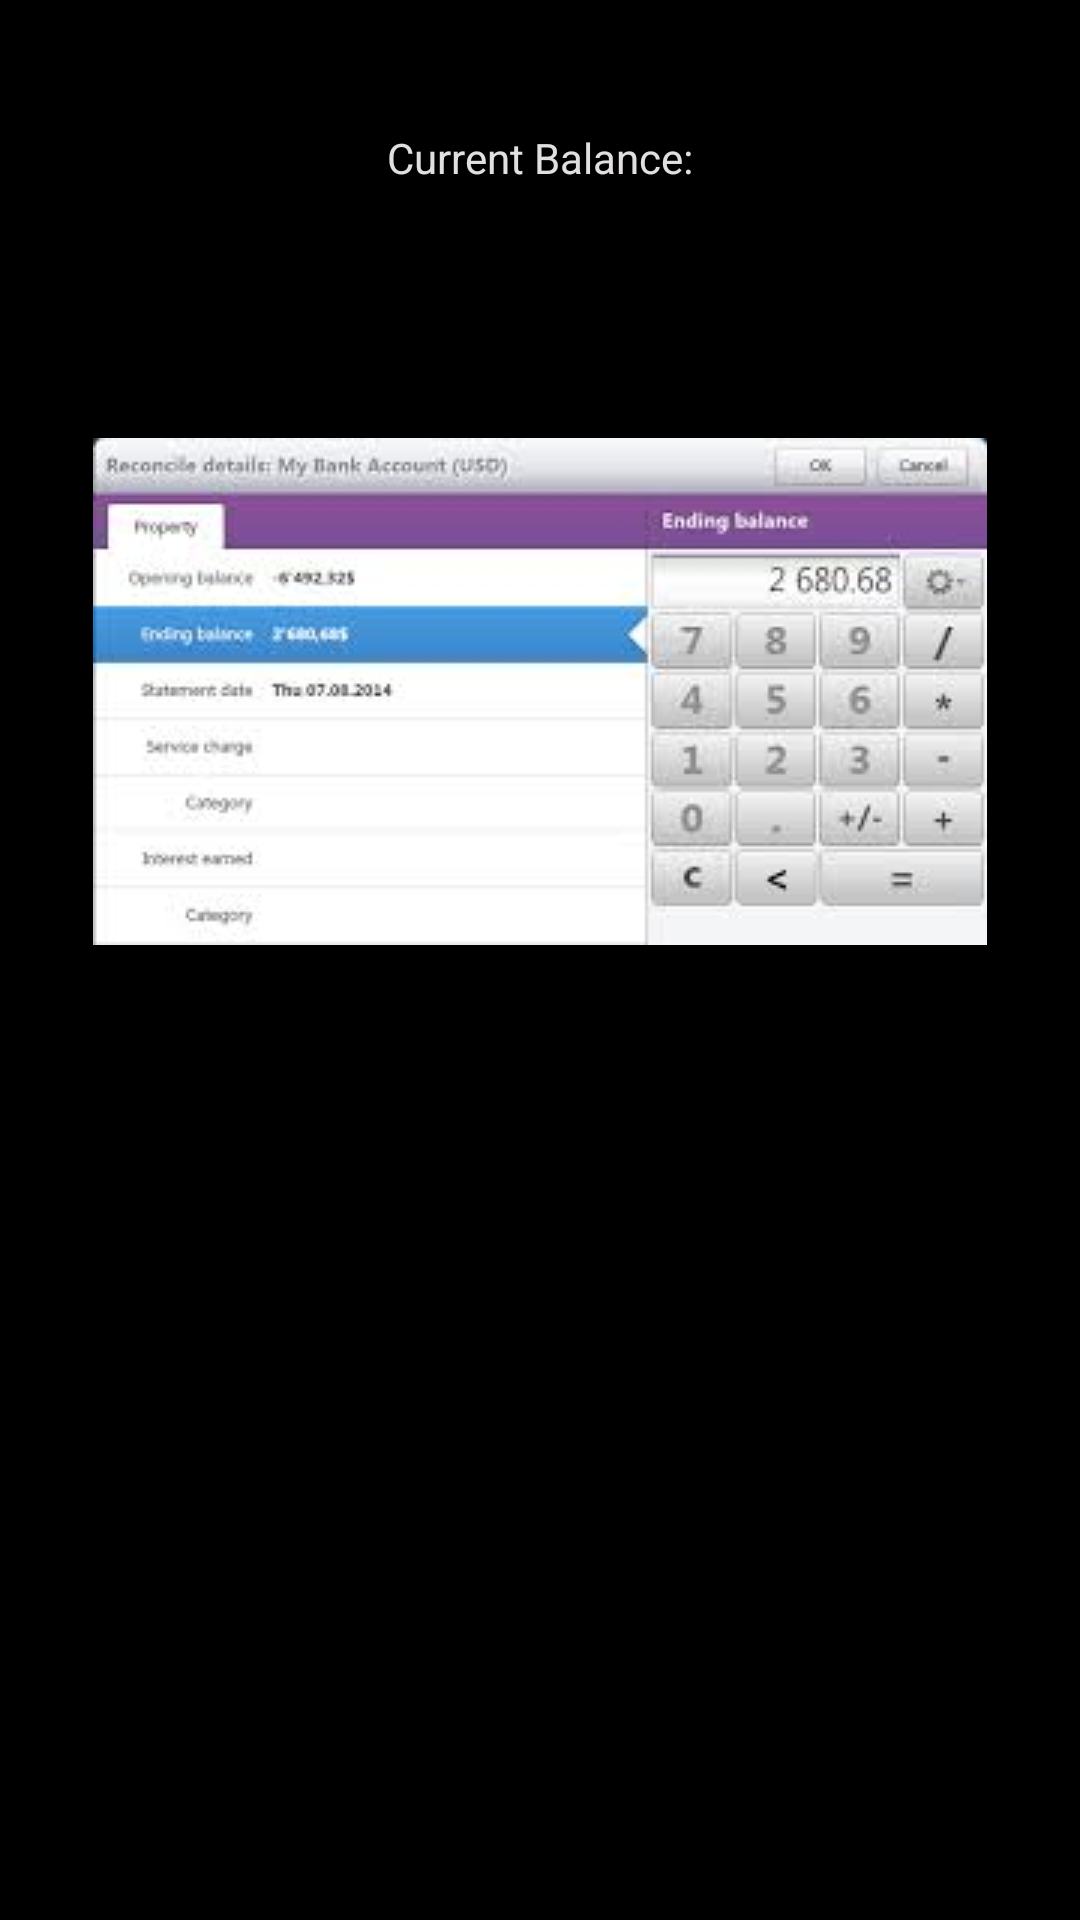

Reconstruct the res/layout file that produces this screen, plus the resources it refers to.
<!-- AndroidManifest.xml: application theme AppTheme -->
<!-- res/layout/activity_balance.xml -->
<?xml version="1.0" encoding="utf-8"?>
<RelativeLayout xmlns:android="http://schemas.android.com/apk/res/android"
    xmlns:app="http://schemas.android.com/apk/res-auto"
    xmlns:tools="http://schemas.android.com/tools"
    android:id="@+id/activity_balance"
    android:layout_width="match_parent"
    android:layout_height="match_parent"
    android:paddingBottom="@dimen/activity_vertical_margin"
    android:paddingLeft="@dimen/activity_horizontal_margin"
    android:background="#000000"
    android:paddingRight="@dimen/activity_horizontal_margin"
    android:paddingTop="@dimen/activity_vertical_margin"
    tools:context="com.example.projectscan.Activities.BalanceActivity">

    <ImageView
        android:layout_width="wrap_content"
        android:layout_height="wrap_content"
        app:srcCompat="@drawable/balance"
        android:layout_alignParentTop="true"
        android:layout_centerHorizontal="true"
        android:layout_marginTop="146dp"
        android:id="@+id/imageView4" />

    <TextView
        android:text="Current Balance:"
        android:textColor="#e1dfdf"
        android:layout_width="wrap_content"
        android:layout_height="wrap_content"
        android:layout_alignParentTop="true"
        android:layout_centerHorizontal="true"
        android:layout_marginTop="43dp"
        android:id="@+id/textView2" />
</RelativeLayout>
<!-- resources referenced by this layout -->
<resources>
  <!-- drawable balance: jpg bitmap (drawable, 7620 bytes) -->
  <style name="AppTheme" parent="Theme.AppCompat.DayNight.DarkActionBar">
          
          <item name="colorPrimary">#000000</item>
          <item name="colorPrimaryDark">#000000</item>
          <item name="colorAccent">#000000</item>
      </style>
</resources>
